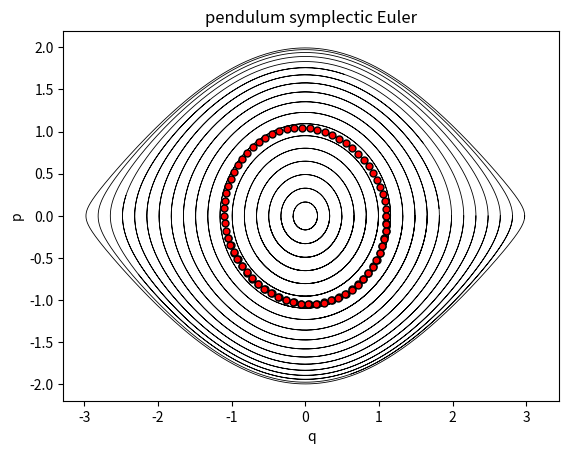

Source code (Python):
import math
import matplotlib.pyplot as plt
import numpy as np
from scipy.integrate import odeint

def pendrhs( z):
    q = z[0]
    p = z[1]
    return np.array([ p, -np.sin(q)])

def simple_pendulum(theta_thetadot, t):
    theta, theta_dot = theta_thetadot
    return [theta_dot, - np.sin(theta)]

t = np.linspace(0, 5 * np.pi, 1000)

theta_init = np.linspace(0, np.pi, 20)

plt.figure(1)

for theta_0 in theta_init:
    theta, theta_dot = odeint(simple_pendulum, (theta_0, 0), t).T
    plt.plot(theta, theta_dot,'-k',linewidth=0.6)

q0 = 1.1
p0 = 0
h = 0.1
N=100
q = np.empty(N)
p = np.empty(N)
q[0] = q0
p[0] = p0
for n in range(N-1):
    q[n + 1] = q[n] + h * p[n]
    p[n + 1] = p[n]-h * math.sin(q[n+1])
plt.figure(1)
plt.plot(q,p,linestyle='-', marker='o', color='k',markerfacecolor='r',linewidth=0.6,ms=5)
plt.xlabel('q'), plt.ylabel('p')
plt.title( 'pendulum symplectic Euler')
plt.show()